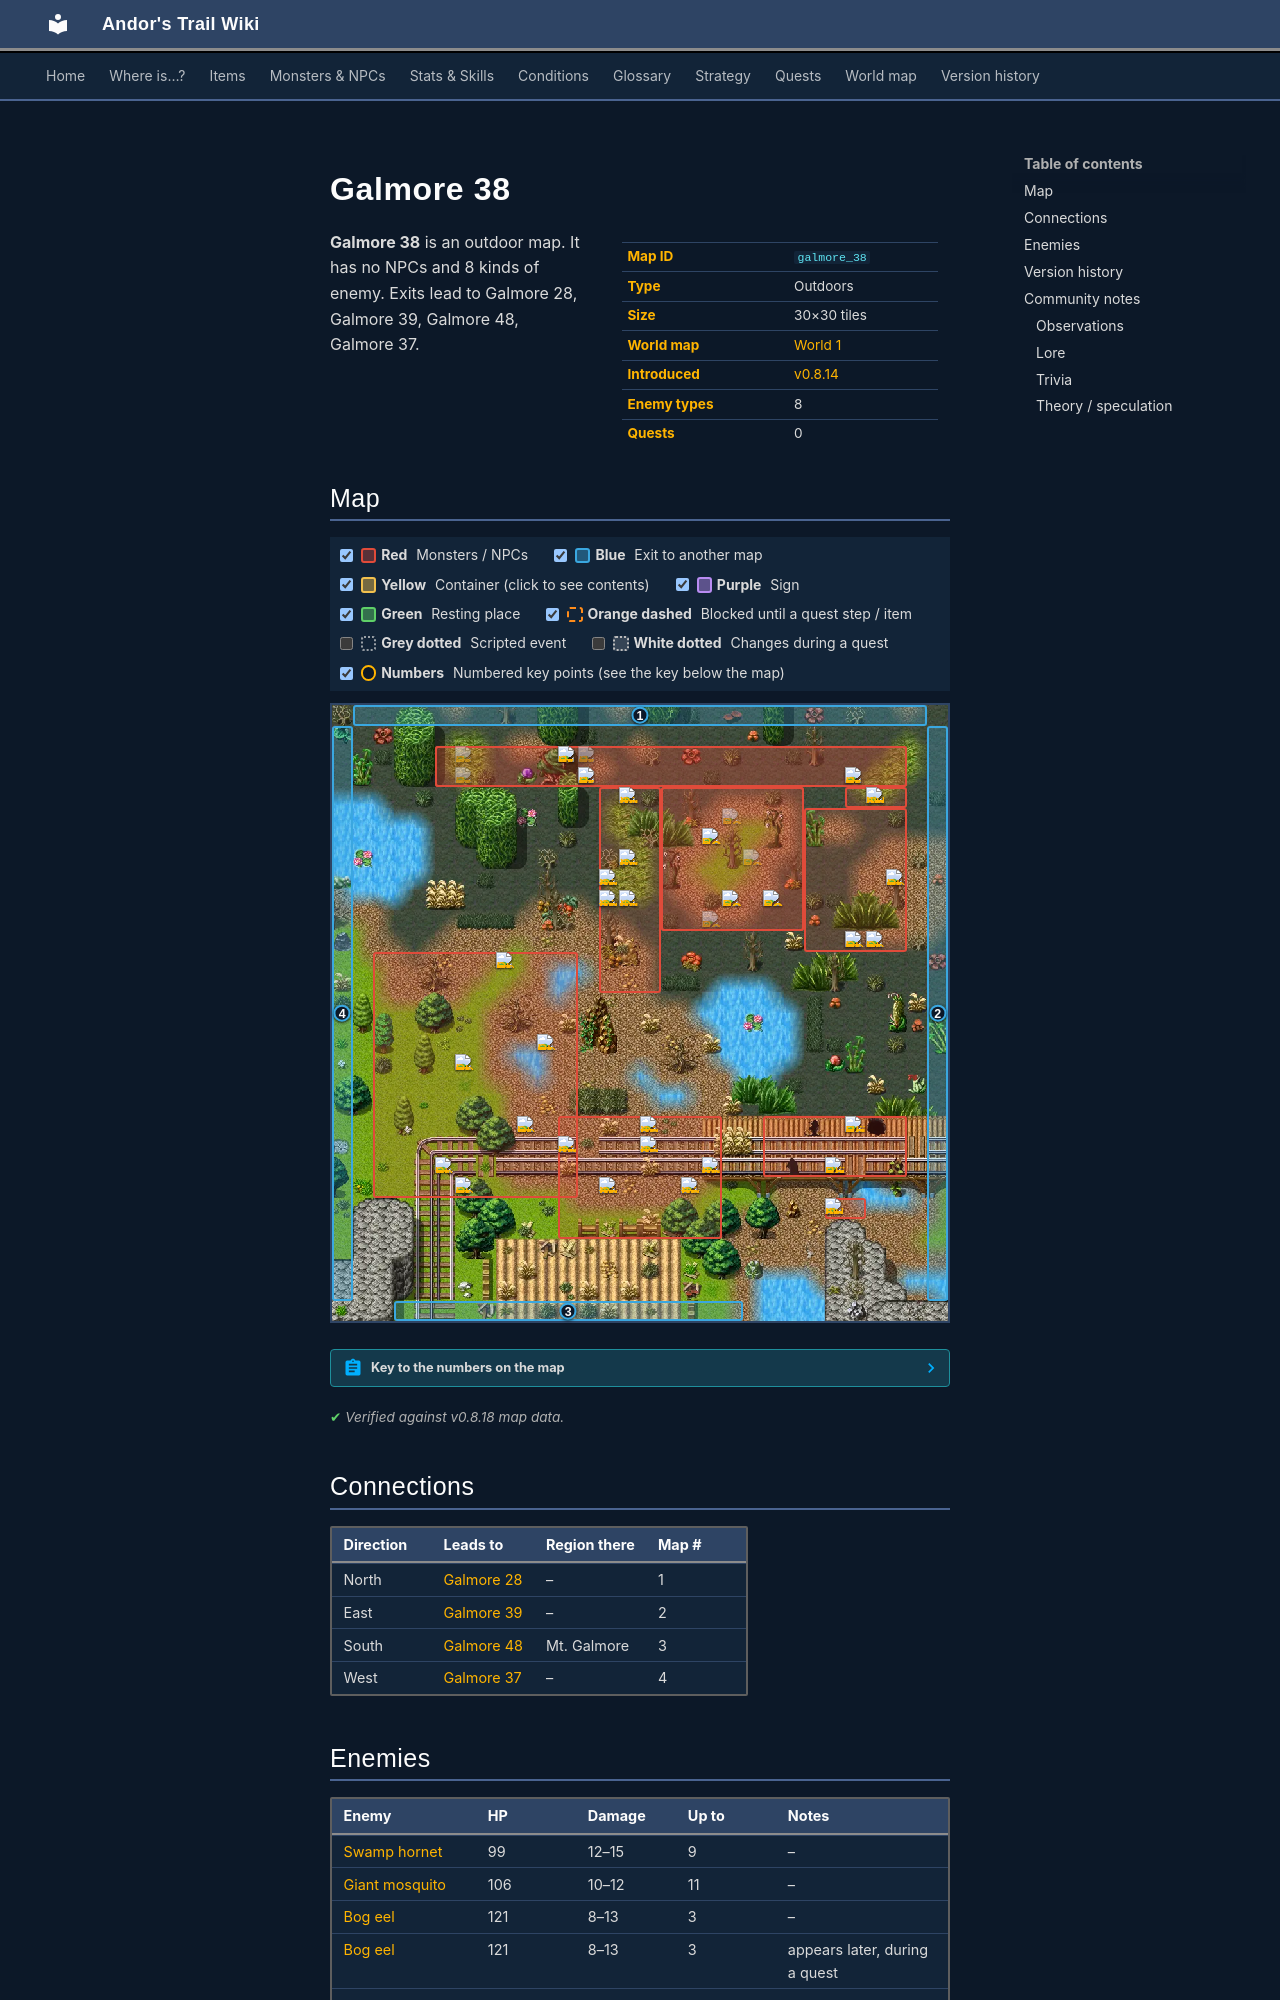

repository: asdfghjkl628/Andor-s-Trail-Wikiiii · page: maps/galmore_38/index.html · generator: mkdocs

---
description: "Galmore 38 is an outdoor location in Andor's Trail. Enemies: Swamp hornet, Giant mosquito, Bog eel, Swamp lizard. Exits to Galmore 28, Galmore 39, Galmore 48, Galmore 37."
---

# Galmore 38

<div class="infobox" markdown>

| | |
|---|---|
| **Map ID** | `galmore_38` |
| **Type** | Outdoors |
| **Size** | 30×30 tiles |
| **World map** | [World 1](index.md) |
| **Introduced** | [v0.8.14](../versions/0.8.14.md) |
| **Enemy types** | 8 |
| **Quests** | 0 |

</div>

**Galmore 38** is an outdoor map. It has no NPCs and 8 kinds of enemy. Exits lead to Galmore 28, Galmore 39, Galmore 48, Galmore 37.
